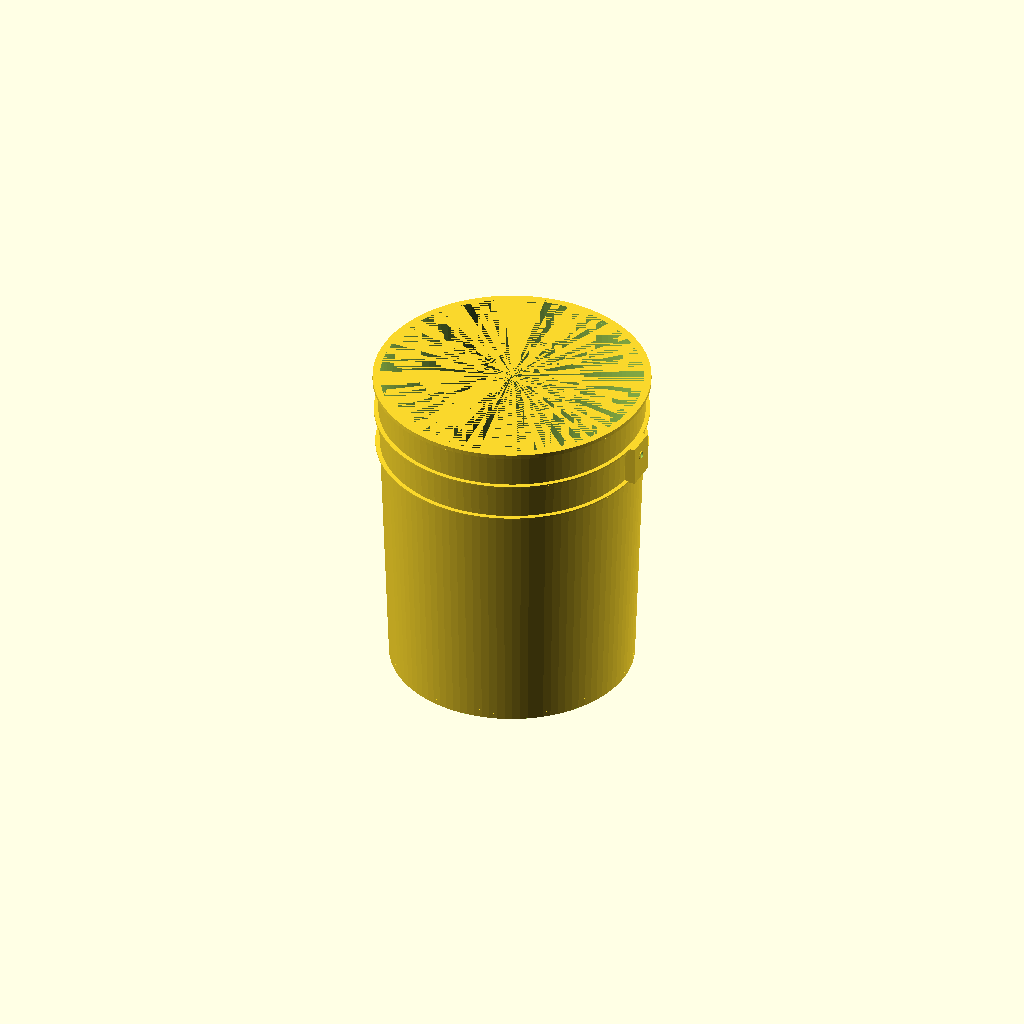
Cell 1: the model at its default parameters.
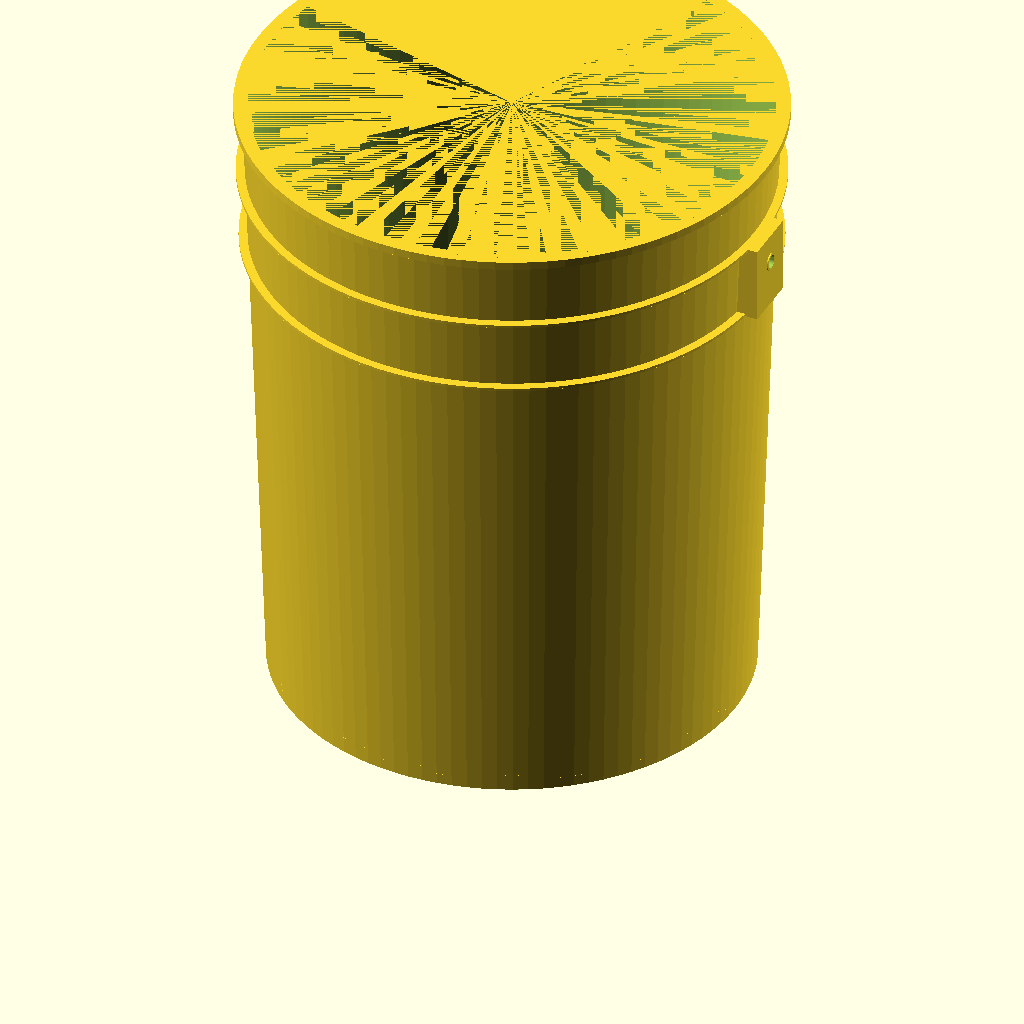
Cell 2: inch = 50.8 (everything else at default).
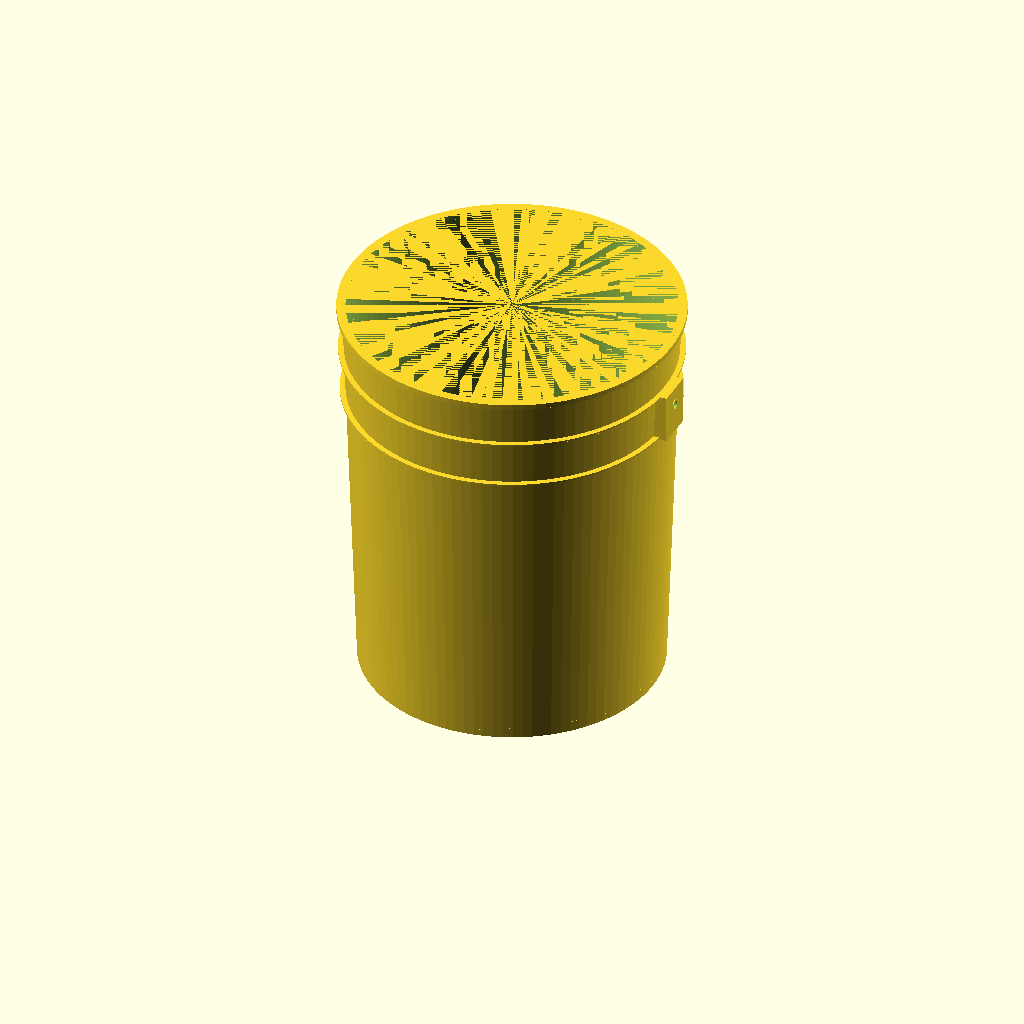
Cell 3: the same model with ounces = 32.
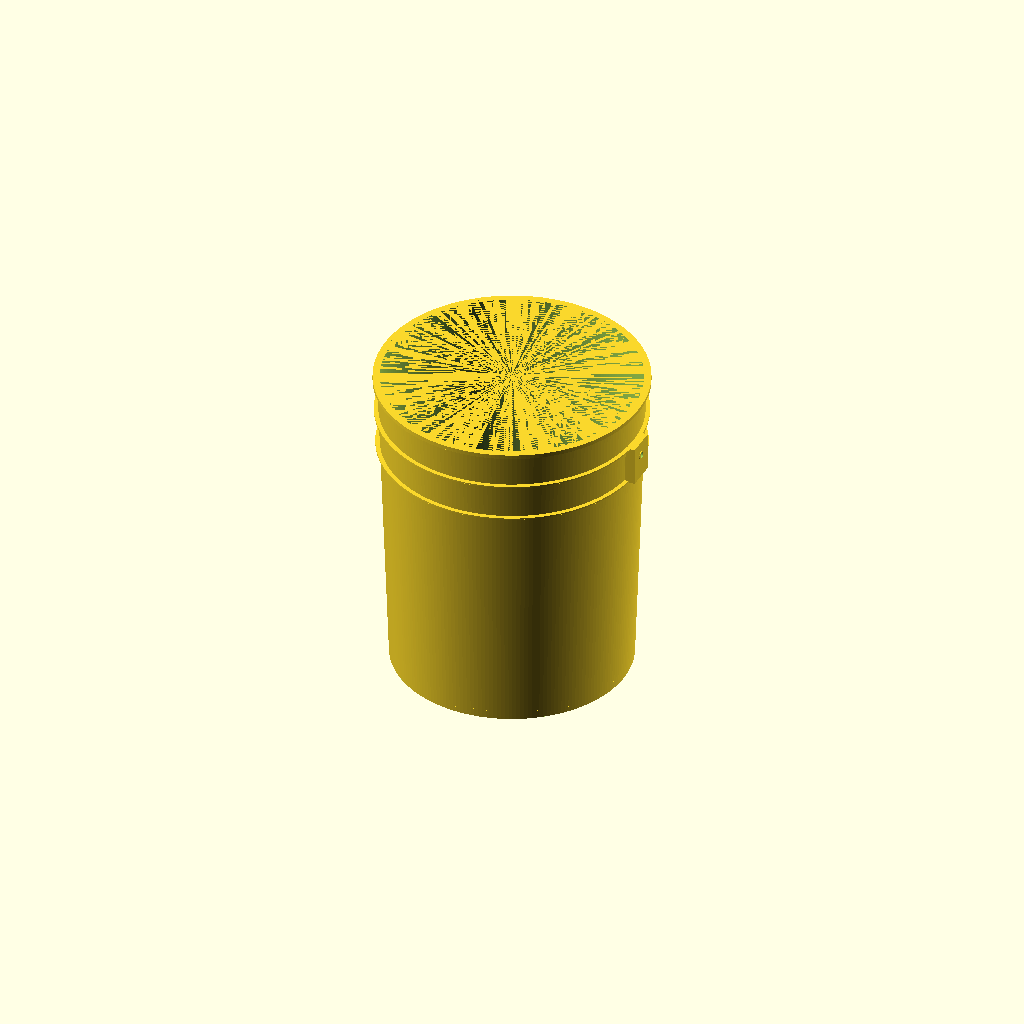
Cell 4 — fineness set to 200, the other parameters unchanged.
One fixed orthographic camera (rotation 55°, 0°, 25°; colour scheme Cornfield) for every cell.
The OpenSCAD source (Space Bucket/Space Bucket Enhanced.scad):
inch=25.4;

ounces=16;

fineness=100;

bucket_height=14.25*inch;

bucket_base_outer_width=(10+17/32)*inch/2;

bucket_top_outer_width=(11+9/16)*inch/2;

bucket_top_rim_width=(11+15/16)*inch/2;

bucket_base_inner_width=bucket_base_outer_width-.125*inch;
bucket_top_inner_width=bucket_top_outer_width-0.125*inch;

rim_height=3/16*inch;

ring_width=3/16*inch;
ring_height=1/16*inch;

floor_height=1/4*inch;

shell_thickness=1/8*inch;

theta=atan((bucket_top_outer_width-bucket_base_outer_width)/bucket_height);

ring_first_height=bucket_height-(1+3/4)*inch;

ring_first_width=bucket_base_outer_width+sin(theta)*(ring_width+ring_first_height)+ring_width;

ring_second_height=bucket_height-(3+7/16)*inch;

ring_second_width=bucket_base_outer_width+sin(theta)*(ring_width+ring_second_height)+ring_width;

handle_length=bucket_top_rim_width*2+1/4*inch;
handle_width=(1+5/16)*inch;
handle_height=(1+3/4)*inch;

scale_by_ounces=1/pow(640/ounces,1/3);

module bucket_shape(){
    cylinder(bucket_height,bucket_base_outer_width,bucket_top_outer_width,$fn=fineness);
}

module bucket(){
    difference(){
        bucket_shape();
        
        // Bucket cavity
        
        difference(){
            cylinder(bucket_height,bucket_base_inner_width-0.1,bucket_top_inner_width+0.1,$fn=fineness);
            
            translate([0,0,floor_height])
            cylinder(shell_thickness,bucket_top_inner_width,bucket_top_inner_width,$fn=fineness);
        }
    }
    
    // Bucket Rim
   
    translate([0,0,bucket_height-rim_height])
    difference(){
        cylinder(rim_height,bucket_top_rim_width,bucket_top_rim_width,$fn=fineness);
        translate([0,0,-0.1])
        cylinder(rim_height+0.2,bucket_top_inner_width,bucket_top_inner_width,$fn=fineness);
    }
    
    // Bucket First Ring
    
    difference(){
        translate([0,0,ring_first_height])
        cylinder(ring_height,ring_first_width,ring_first_width,$fn=fineness);
        
        bucket_shape();
    }
    
    // Bucket Second Ring
    
    difference(){
        translate([0,0,ring_second_height])
        cylinder(ring_height,ring_second_width,ring_second_width,$fn=fineness);
        
        bucket_shape();
    }
    
    // Bucket Handle Attachment Right
    
    
    difference(){
        translate([-handle_length/2,-handle_width/2,ring_second_height])
        cube(size=[handle_length,handle_width,handle_height]);
        
        translate([-handle_length/2+1/16*inch,-handle_width/2+1/16*inch,ring_second_height+1/16*inch])
        cube(size=[handle_length-1/8*inch,handle_width-1/8*inch,handle_height-1/8*inch]);

        translate([0,0,ring_second_height+5/32*inch+15/16*inch])
        union(){
            translate([0,0,1/32*inch])
            rotate([0,90,0])
            cylinder(handle_length/2+0.1,1/8*inch,1/8*inch,$fn=fineness);


            translate([0,0,-1/32*inch])
            rotate([0,90,0])
            cylinder(handle_length/2+0.1,1/8*inch,1/8*inch,$fn=fineness);

            translate([0,-1/8*inch,-1/32*inch])
            cube(size=[handle_length/2+0.1,1/4*inch,1/16*inch]);
        }        
        
        translate([0,0,ring_second_height+1/8*inch+inch])
        rotate([0,-90,0])
        cylinder(handle_length/2+0.1,1/8*inch,1/8*inch,$fn=fineness);

        bucket_shape();
    }
    
    
    hole_reinforcement=(1/8+3/64)*inch;

    // Hole Reinforcement Right
    translate([handle_length/2-3/32*inch,0,ring_second_height+5/32*inch+15/16*inch])
    rotate([0,90,0])
    difference(){
        union(){
            translate([1/32*inch,0,0])
            cylinder(1/8*inch,hole_reinforcement,hole_reinforcement,$fn=fineness);
            
            translate([-1/32*inch,0,0])
            cylinder(1/8*inch,hole_reinforcement,hole_reinforcement,$fn=fineness);
            
            translate([-1/32*inch,-hole_reinforcement,0])
            cube(size=[1/16*inch,hole_reinforcement*2,1/8*inch]);
            
        }
        
        translate([1/32*inch,0,-0.1])
     cylinder(1/8*inch+0.2,1/8*inch,1/8*inch,$fn=fineness);   
        
        translate([-1/32*inch,0,-0.1])
     cylinder(1/8*inch+0.2,1/8*inch,1/8*inch,$fn=fineness);   
        
        translate([-1/32*inch,-1/8*inch,-0.1])
        cube(size=[1/16*inch,1/4*inch,1/8*inch+0.2]);
    }
    
    // Hole Reinforcement Left

    translate([-handle_length/2+3/32*inch,0,ring_second_height+(1/8)*inch+inch])
    rotate([0,-90,0])
    difference(){
     cylinder(1/8*inch,hole_reinforcement,hole_reinforcement,$fn=fineness);
        translate([0,0,0.1])
     cylinder(1/8*inch+0.2,1/8*inch,1/8*inch,$fn=fineness);   
    }
}

scale(scale_by_ounces)
union()
bucket();

    
Parameter table extracted from the source (name, type, default, range or options):
inch: number, default 25.4
ounces: number, default 16
fineness: number, default 100
